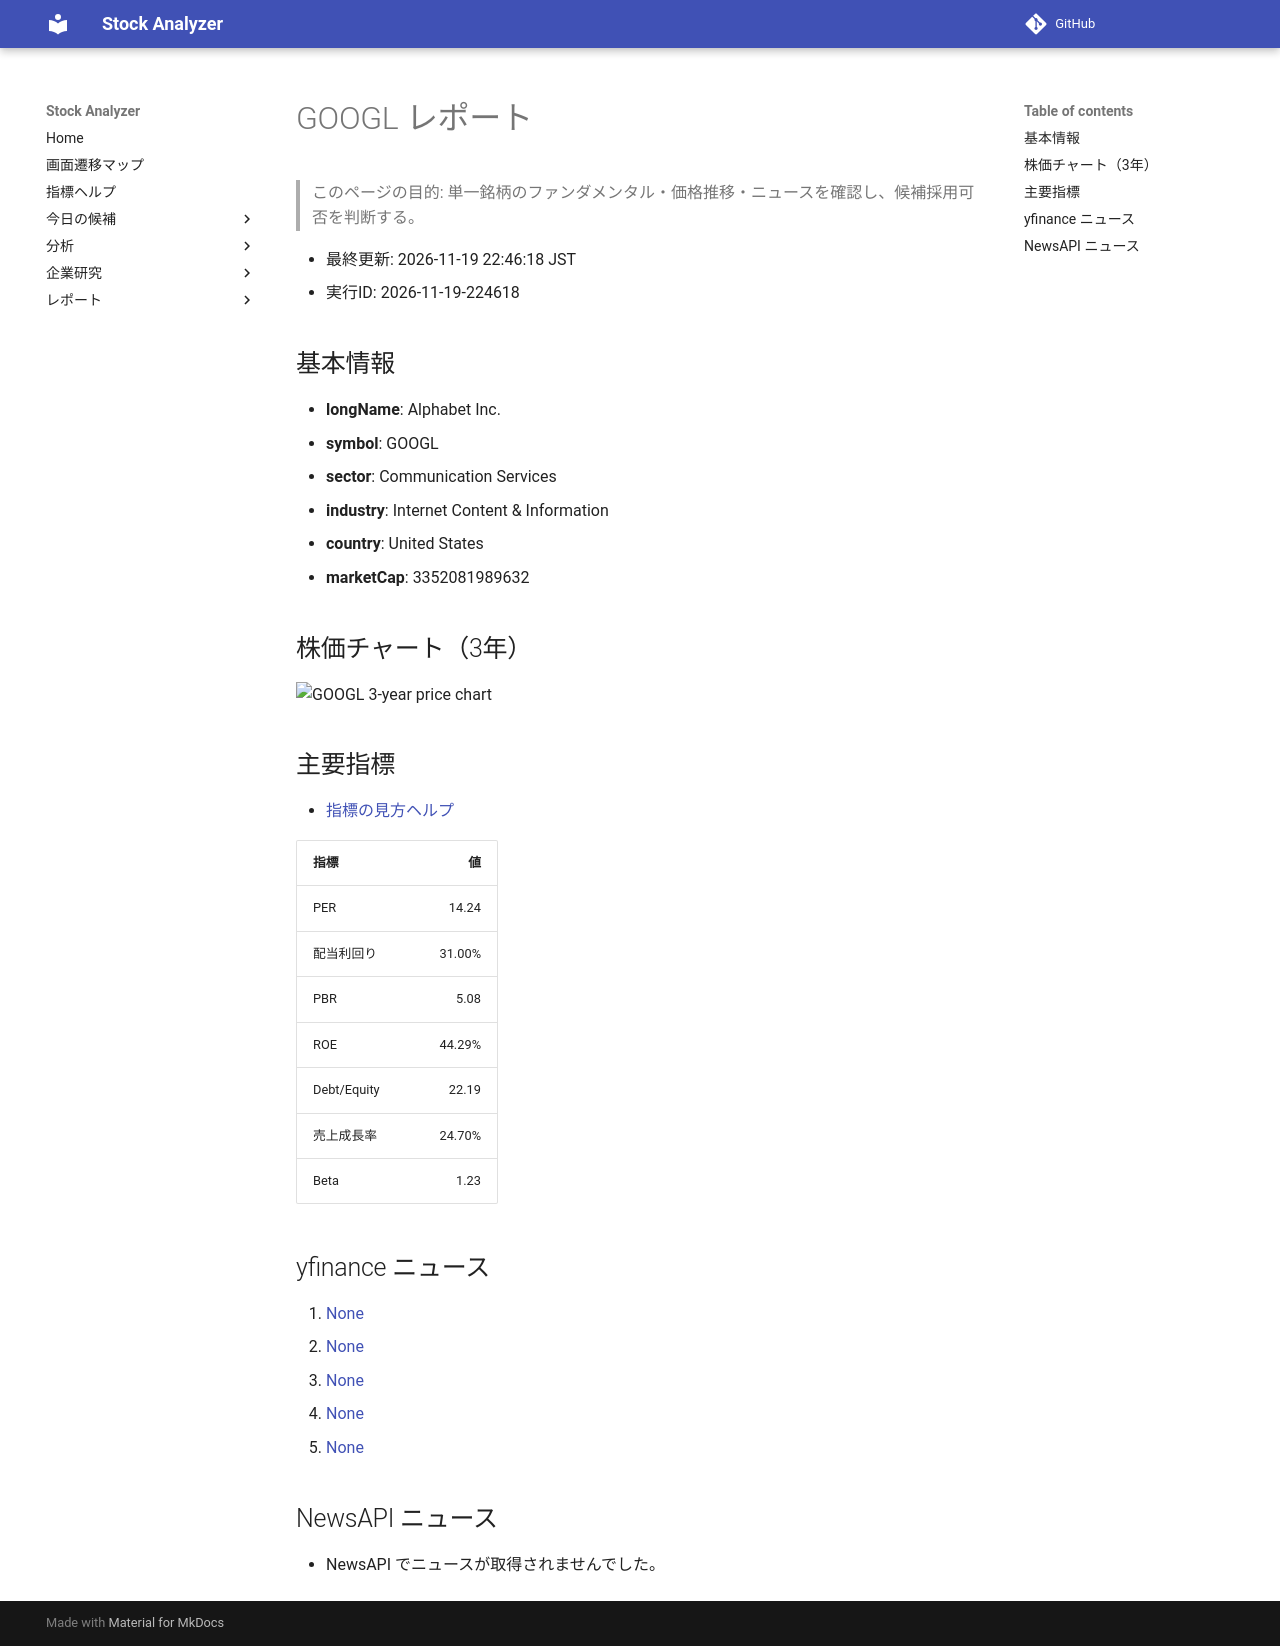

repository: Yumi-note/Making-APP · page: reports/2026-11-19/224618/GOOGL/index.html · generator: mkdocs

# GOOGL レポート

> このページの目的: 単一銘柄のファンダメンタル・価格推移・ニュースを確認し、候補採用可否を判断する。

- 最終更新: 2026-11-19 22:46:18 JST
- 実行ID: 2026-11-19-224618

## 基本情報

- **longName**: Alphabet Inc.
- **symbol**: GOOGL
- **sector**: Communication Services
- **industry**: Internet Content & Information
- **country**: United States
- **marketCap**: 3352081989632

## 株価チャート（3年）

![GOOGL 3-year price chart](GOOGL_3y.png)

## 主要指標

- [指標の見方ヘルプ](../../../../indicators.md)

| 指標 | 値 |
|---|---:|
| PER | 14.24 |
| 配当利回り | 31.00% |
| PBR | 5.08 |
| ROE | 44.29% |
| Debt/Equity | 22.19 |
| 売上成長率 | 24.70% |
| Beta | 1.23 |

## yfinance ニュース

1. [None](None)
2. [None](None)
3. [None](None)
4. [None](None)
5. [None](None)

## NewsAPI ニュース

- NewsAPI でニュースが取得されませんでした。
